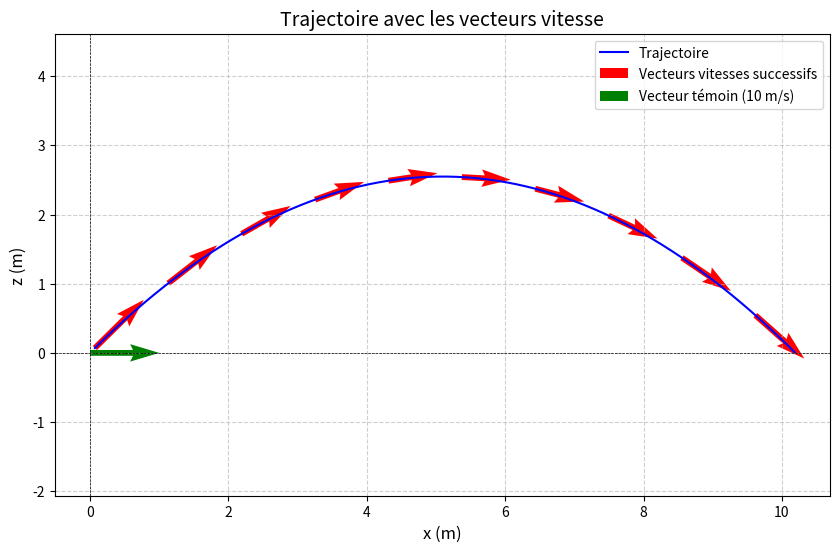

Python code for this plot:
########################################################
# Bibliothèques
########################################################
from scipy import integrate
import numpy as np
import matplotlib.pyplot as plt

########################################################
# Résolution de la chute libre avec scipy
########################################################

# Initialiser le temps
instant_initial = 0
instant_final = 30
pas_temps = 0.01
temps = np.arange(instant_initial, instant_final, pas_temps)

# Champ de pesanteur
g = 9.81

# Vecteur position initial
x0 = 0
z0 = 0

# Vecteur vitesse initial
v0 = 10
alpha = 45 # Angle en degrés (Choisissez entre 0 et 180)
alpha = np.radians(alpha)

vx0 = v0 * np.cos(alpha)
vz0 = v0 * np.sin(alpha)

# Etat initial des composantes du vecteur position et du vecteur vitesse
etat_initial = [x0, vx0, z0, vz0]

# Function qui calcule la dérivée selon l'état actuel et l'instant t actuel
def chute_libre(etat,t):
    x,vx,z,vz=etat
    res=np.array([vx,0,vz,-g])
    return res

# Résolution équation différentielle
x, vx, z, vz = integrate.odeint(chute_libre, etat_initial, temps).T

# On ne garde les valeurs que pour les altitudes positives
indices_positifs = np.where(z > 0) 
x = x[indices_positifs]
vx = vx[indices_positifs]
z = z[indices_positifs]
vz = vz[indices_positifs]

########################################################
# Affichage avec matplotlib
########################################################

# Create the plot
plt.figure(figsize=(10, 6))

# Plot trajectory
plt.plot(x, z, label="Trajectoire", color="blue")

# Afficher certains vecteurs vitesse 
# Pas tous pour une meilleure lisibilité
facteur_echelle = 10
intervalle_afficher = 15
indices = np.arange(0, len(x), intervalle_afficher)
plt.quiver(
    x[indices], z[indices],  # Origine du vecteur
    vx[indices], vz[indices],  # Composantes du vecteur
    angles="xy", scale_units="xy", # Baser la taille du vecteur par rapport aux axes
    scale=facteur_echelle, color="red",
    label="Vecteurs vitesses successifs",
    headwidth=3, headlength=5
)

# Afficher un vecteur vitesse témoin
plt.quiver(
    [0], [0],  # Origine du vecteur
    [10], [0],  # Composantes du vecteur
    angles="xy", scale_units="xy", scale=facteur_echelle, color="green", label="Vecteur témoin (10 m/s)",
    headwidth=3, headlength=5
)

# Annoter les axes
plt.title("Trajectoire avec les vecteurs vitesse", fontsize=14)
plt.xlabel("x (m)", fontsize=12)
plt.ylabel("z (m)", fontsize=12)

# Mettre en valeur l'axe des abscisses et des ordonnées
plt.axhline(0, color="black", linewidth=0.5, linestyle="--")  # Axe des abscisses
plt.axvline(0, color="black", linewidth=0.5, linestyle="--")  # Axe des ordonnées

# Afficher une grille
plt.grid(True, linestyle="--", alpha=0.6)

# Afficher la légende
plt.legend()

# Le repère est orthonormé
plt.axis("equal")  
plt.show()
